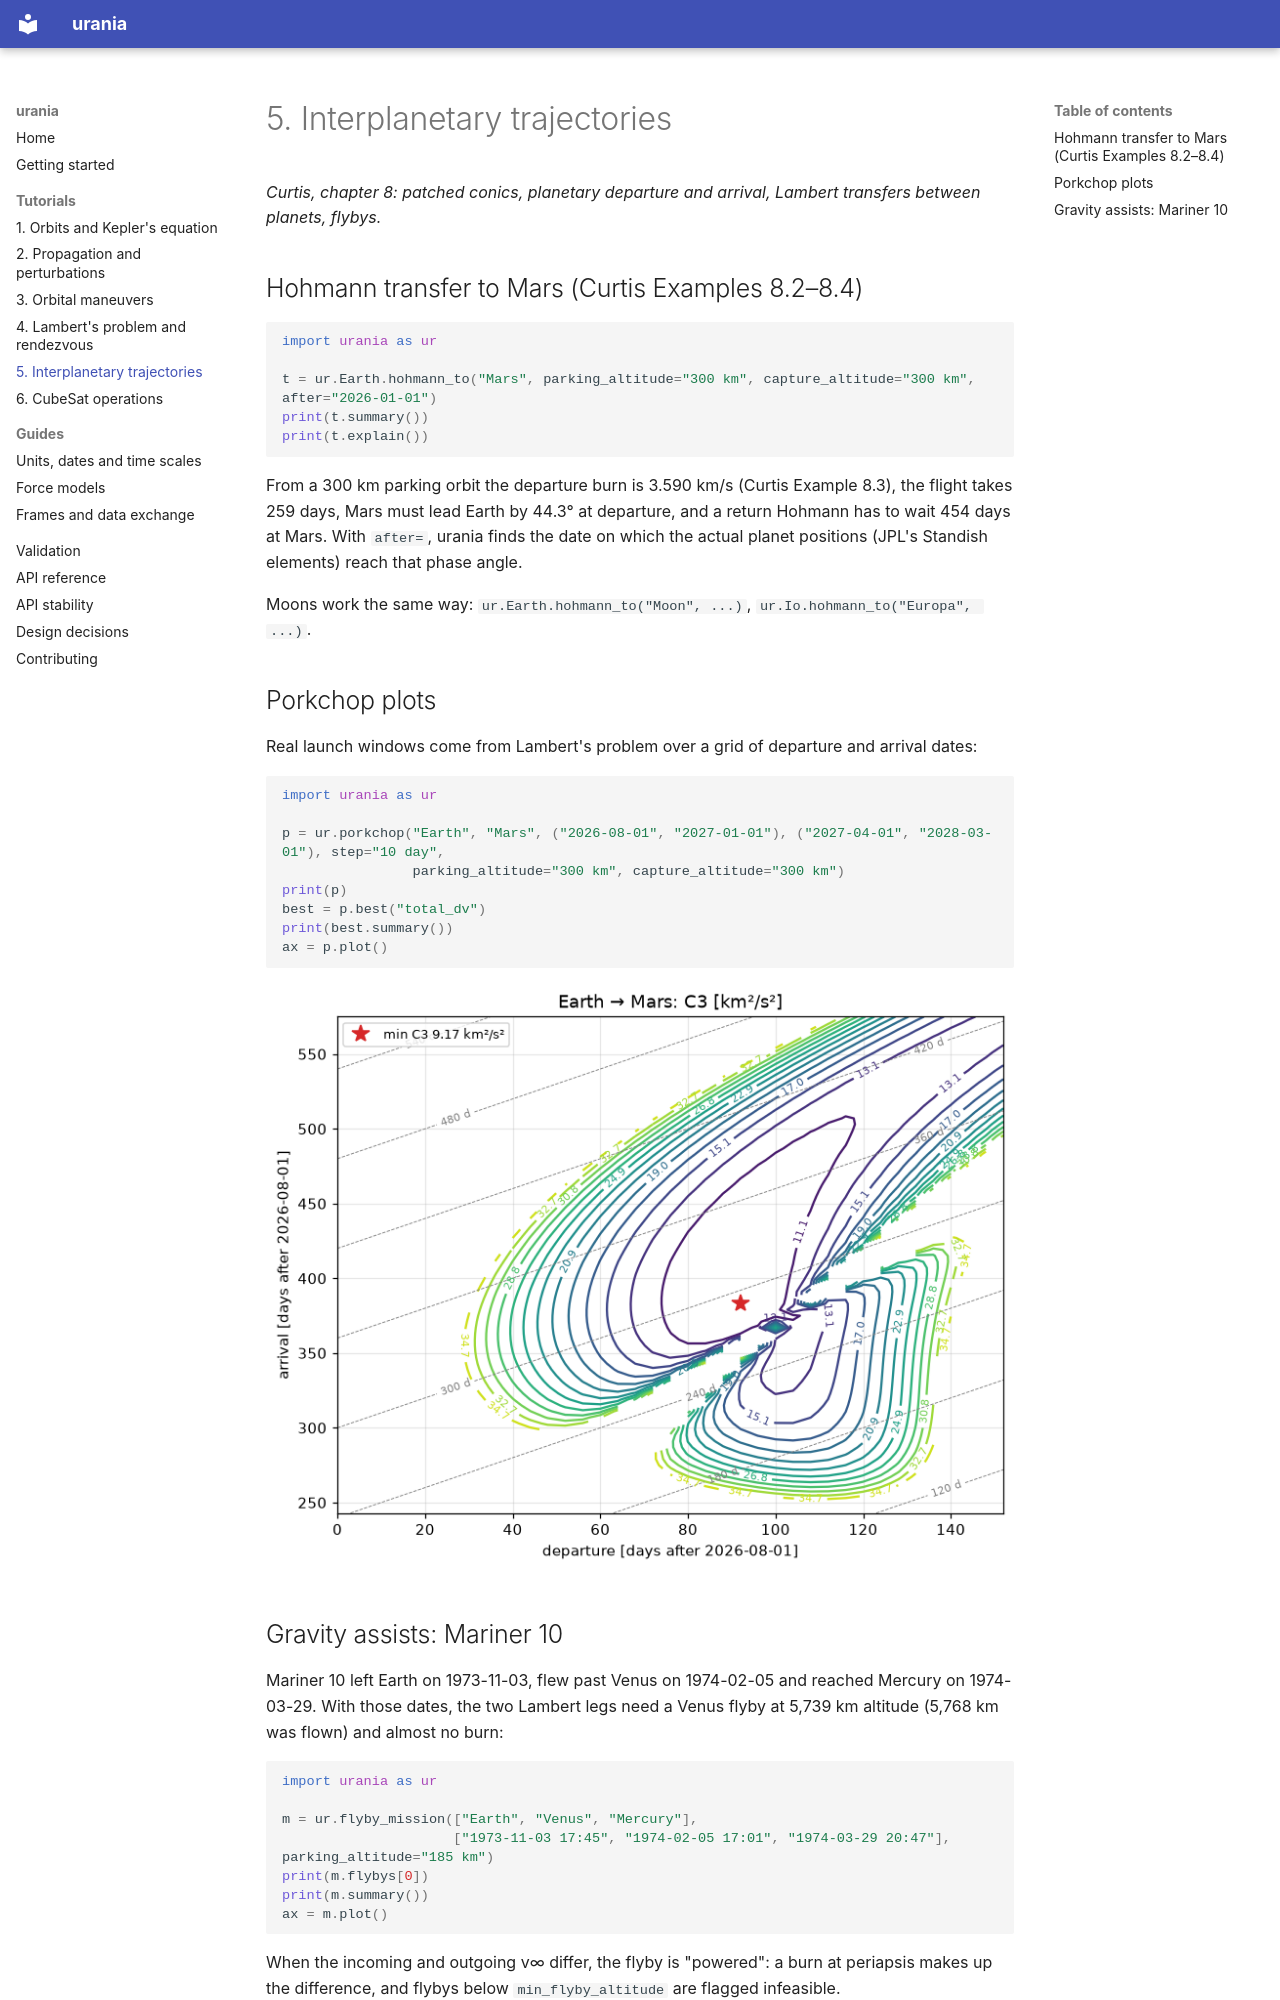

repository: dandmadp/urania · page: tutorials/05-interplanetary/index.html · generator: mkdocs

# 5. Interplanetary trajectories

*Curtis, chapter 8: patched conics, planetary departure and arrival, Lambert transfers between planets, flybys.*

## Hohmann transfer to Mars (Curtis Examples 8.2–8.4)

```python
import urania as ur

t = ur.Earth.hohmann_to("Mars", parking_altitude="300 km", capture_altitude="300 km", after="2026-01-01")
print(t.summary())
print(t.explain())
```

From a 300 km parking orbit the departure burn is 3.590 km/s (Curtis Example 8.3), the flight takes 259 days, Mars
must lead Earth by 44.3° at departure, and a return Hohmann has to wait 454 days at Mars. With `after=`, urania
finds the date on which the actual planet positions (JPL's Standish elements) reach that phase angle.

Moons work the same way: `ur.Earth.hohmann_to("Moon", ...)`, `ur.Io.hohmann_to("Europa", ...)`.

## Porkchop plots

Real launch windows come from Lambert's problem over a grid of departure and arrival dates:

```python
import urania as ur

p = ur.porkchop("Earth", "Mars", ("2026-08-01", "2027-01-01"), ("2027-04-01", "2028-03-01"), step="10 day",
                parking_altitude="300 km", capture_altitude="300 km")
print(p)
best = p.best("total_dv")
print(best.summary())
ax = p.plot()
```

![Porkchop plot for the 2026 Mars window](../images/porkchop.png)
